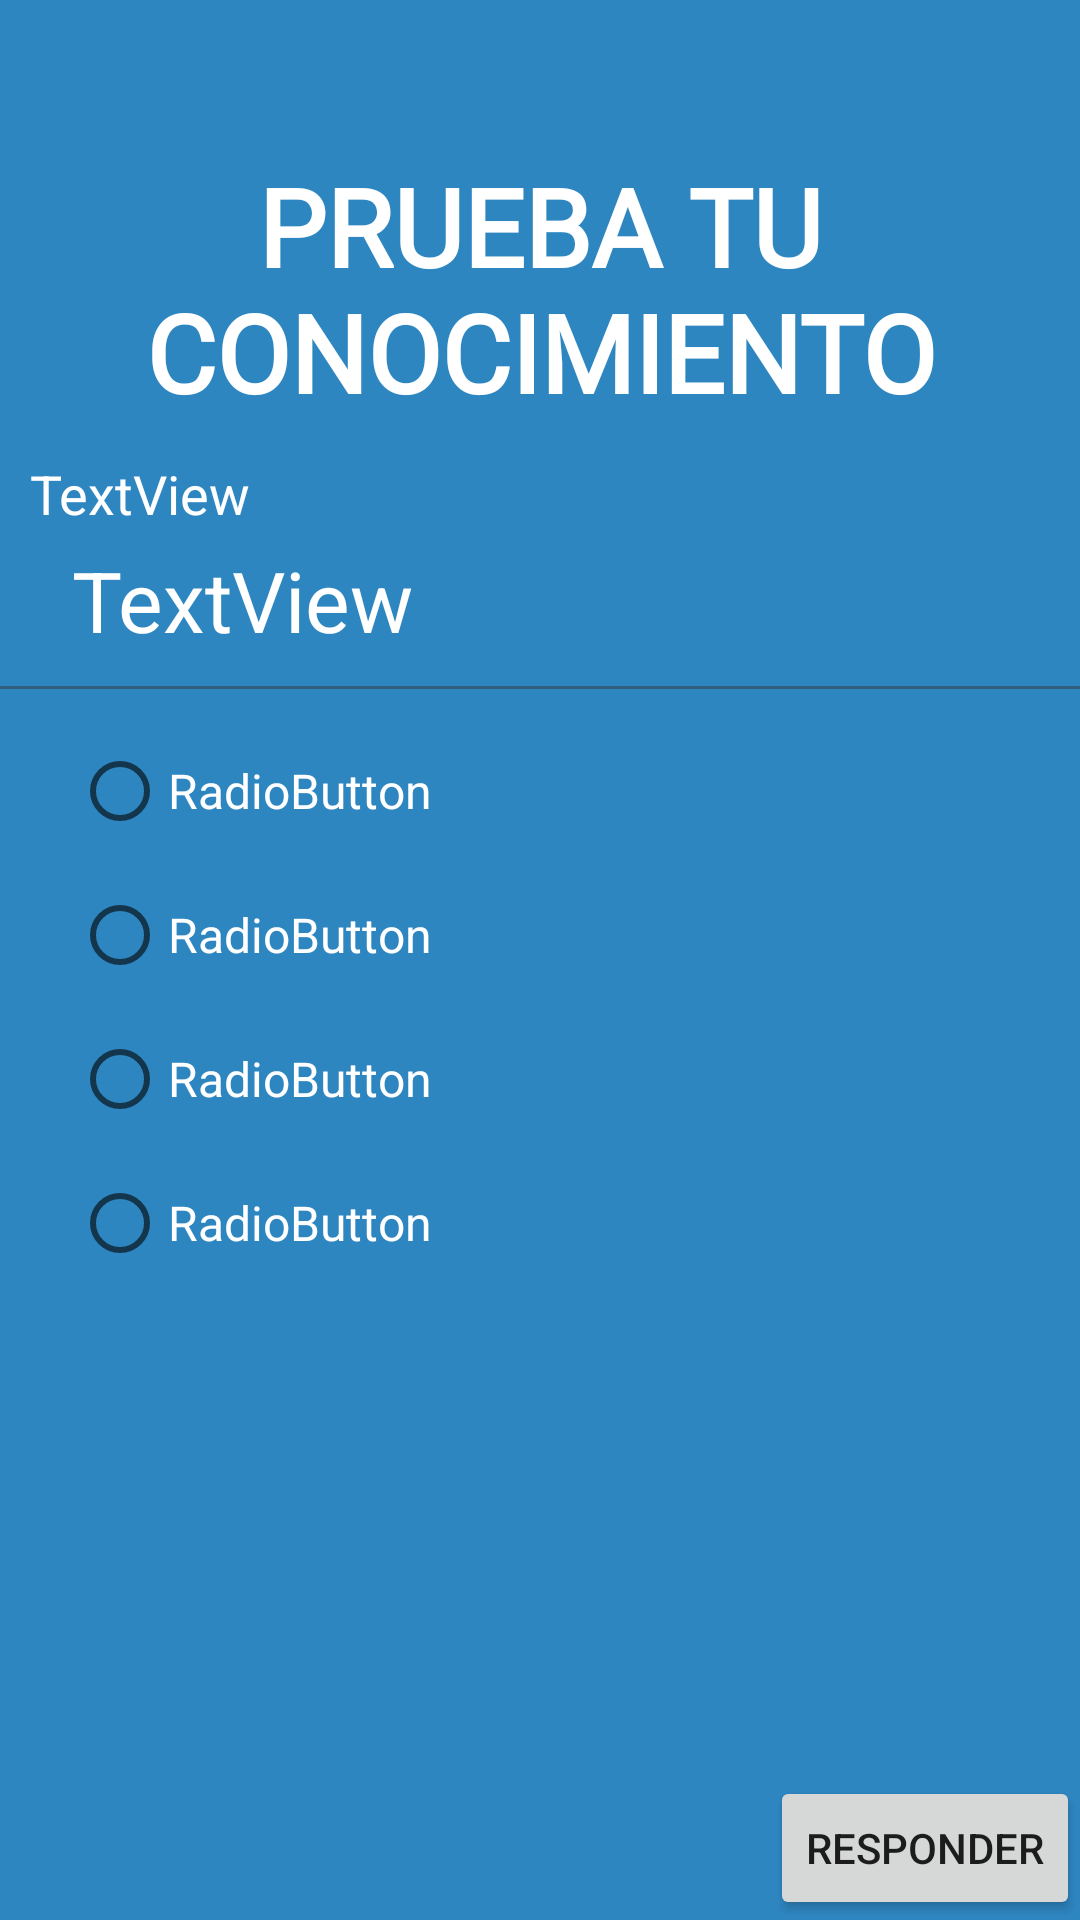

Produce the Android XML layout that renders to this screen, including the resource entries it uses.
<!-- AndroidManifest.xml: application theme Theme.GeographyPlay -->
<!-- res/layout/saber.xml -->
<?xml version="1.0" encoding="utf-8"?>
<RelativeLayout xmlns:android="http://schemas.android.com/apk/res/android"
    xmlns:app="http://schemas.android.com/apk/res-auto"
    xmlns:tools="http://schemas.android.com/tools"
    android:layout_width="match_parent"
    android:layout_height="match_parent"
    android:background="@color/azul"
    tools:context=".Saber">

    <TextView
        android:id="@+id/Np"
        android:layout_width="wrap_content"
        android:layout_height="wrap_content"
        android:layout_alignParentLeft="true"
        android:layout_alignParentStart="true"
        android:layout_below="@+id/Label_Pregunta"
        android:layout_marginLeft="10dp"
        android:layout_marginStart="10dp"
        android:layout_marginTop="11dp"
        android:textColor="@android:color/background_light"
        android:text="TextView"
        android:textSize="18sp" />

    <TextView
        android:id="@+id/Label_Pregunta"
        android:layout_width="match_parent"
        android:layout_height="wrap_content"
        android:layout_alignParentTop="true"
        android:layout_centerHorizontal="true"
        android:layout_marginTop="51dp"
        android:fontFamily="@font/acme"
        android:gravity="center_horizontal"
        android:text="@string/modulo_conocimiento"
        android:textAlignment="center"
        android:textColor="@android:color/background_light"
        android:textSize="36sp"
        android:textStyle="bold" />

    <TextView
        android:id="@+id/Text_Pregunta"
        android:layout_width="wrap_content"
        android:layout_height="wrap_content"
        android:layout_alignParentLeft="true"
        android:layout_alignParentStart="true"
        android:layout_below="@+id/Label_Pregunta"
        android:layout_marginLeft="24dp"
        android:layout_marginStart="24dp"
        android:layout_marginTop="40dp"
        android:text="TextView"
        android:textColor="@android:color/background_light"
        android:textSize="28sp" />

    <View
        android:id="@+id/ruler"
        android:layout_width="match_parent"
        android:layout_height="1dp"
        android:layout_below="@+id/Text_Pregunta"
        android:layout_marginTop="10dp"
        android:background="#7a353434" />

    <RadioGroup
        android:id="@+id/grupo"
        android:layout_width="match_parent"
        android:layout_height="wrap_content"
        android:layout_alignLeft="@+id/Text_Pregunta"
        android:layout_alignStart="@+id/Text_Pregunta"
        android:layout_below="@+id/ruler"
        android:layout_marginTop="10dp"
        android:textColor="@android:color/background_light">


        <RadioButton
            android:id="@+id/Respuesta1"
            android:layout_width="wrap_content"
            android:layout_height="wrap_content"
            android:layout_weight="1"
            android:text="RadioButton"
            android:textSize="16sp"
            android:textColor="@android:color/background_light"/>

        <RadioButton
            android:id="@+id/Respuesta2"
            android:layout_width="wrap_content"
            android:layout_height="wrap_content"
            android:layout_weight="1"
            android:text="RadioButton"
            android:textSize="16sp"
            android:textColor="@android:color/background_light"/>

        <RadioButton
            android:id="@+id/Respuesta3"
            android:layout_width="wrap_content"
            android:layout_height="wrap_content"
            android:layout_weight="1"
            android:text="RadioButton"
            android:textSize="16sp"
            android:textColor="@android:color/background_light"/>

        <RadioButton
            android:id="@+id/Respuesta4"
            android:layout_width="wrap_content"
            android:layout_height="wrap_content"
            android:layout_weight="1"
            android:text="RadioButton"
            android:textSize="16sp"
            android:textColor="@android:color/background_light"/>
    </RadioGroup>

    <Button
        android:id="@+id/btn_Responder"
        android:layout_width="wrap_content"
        android:layout_height="wrap_content"
        android:layout_alignParentBottom="true"
        android:layout_alignParentEnd="true"
        android:layout_alignParentRight="true"
        android:text="@string/resp_pre" />

</RelativeLayout>
<!-- resources referenced by this layout -->
<resources>
  <color name="azul">#2E86C1</color>
  <string name="modulo_conocimiento">PRUEBA TU CONOCIMIENTO</string>
  <string name="resp_pre">Responder</string>
  <style name="Theme.GeographyPlay" parent="Theme.MaterialComponents.DayNight.DarkActionBar">
          
          <item name="colorPrimary">@color/purple_500</item>
          <item name="colorPrimaryVariant">@color/purple_700</item>
          <item name="colorOnPrimary">@color/white</item>
          
          <item name="colorSecondary">@color/teal_200</item>
          <item name="colorSecondaryVariant">@color/teal_700</item>
          <item name="colorOnSecondary">@color/black</item>
          
          <item name="android:statusBarColor" tools:targetApi="l">?attr/colorPrimaryVariant</item>
          
      </style>
  <color name="purple_500">#0879A4</color>
  <color name="purple_700">#086BA4</color>
  <color name="white">#FFFFFFFF</color>
  <color name="teal_200">#FF03DAC5</color>
  <color name="teal_700">#FF018786</color>
  <color name="black">#FF000000</color>
</resources>
